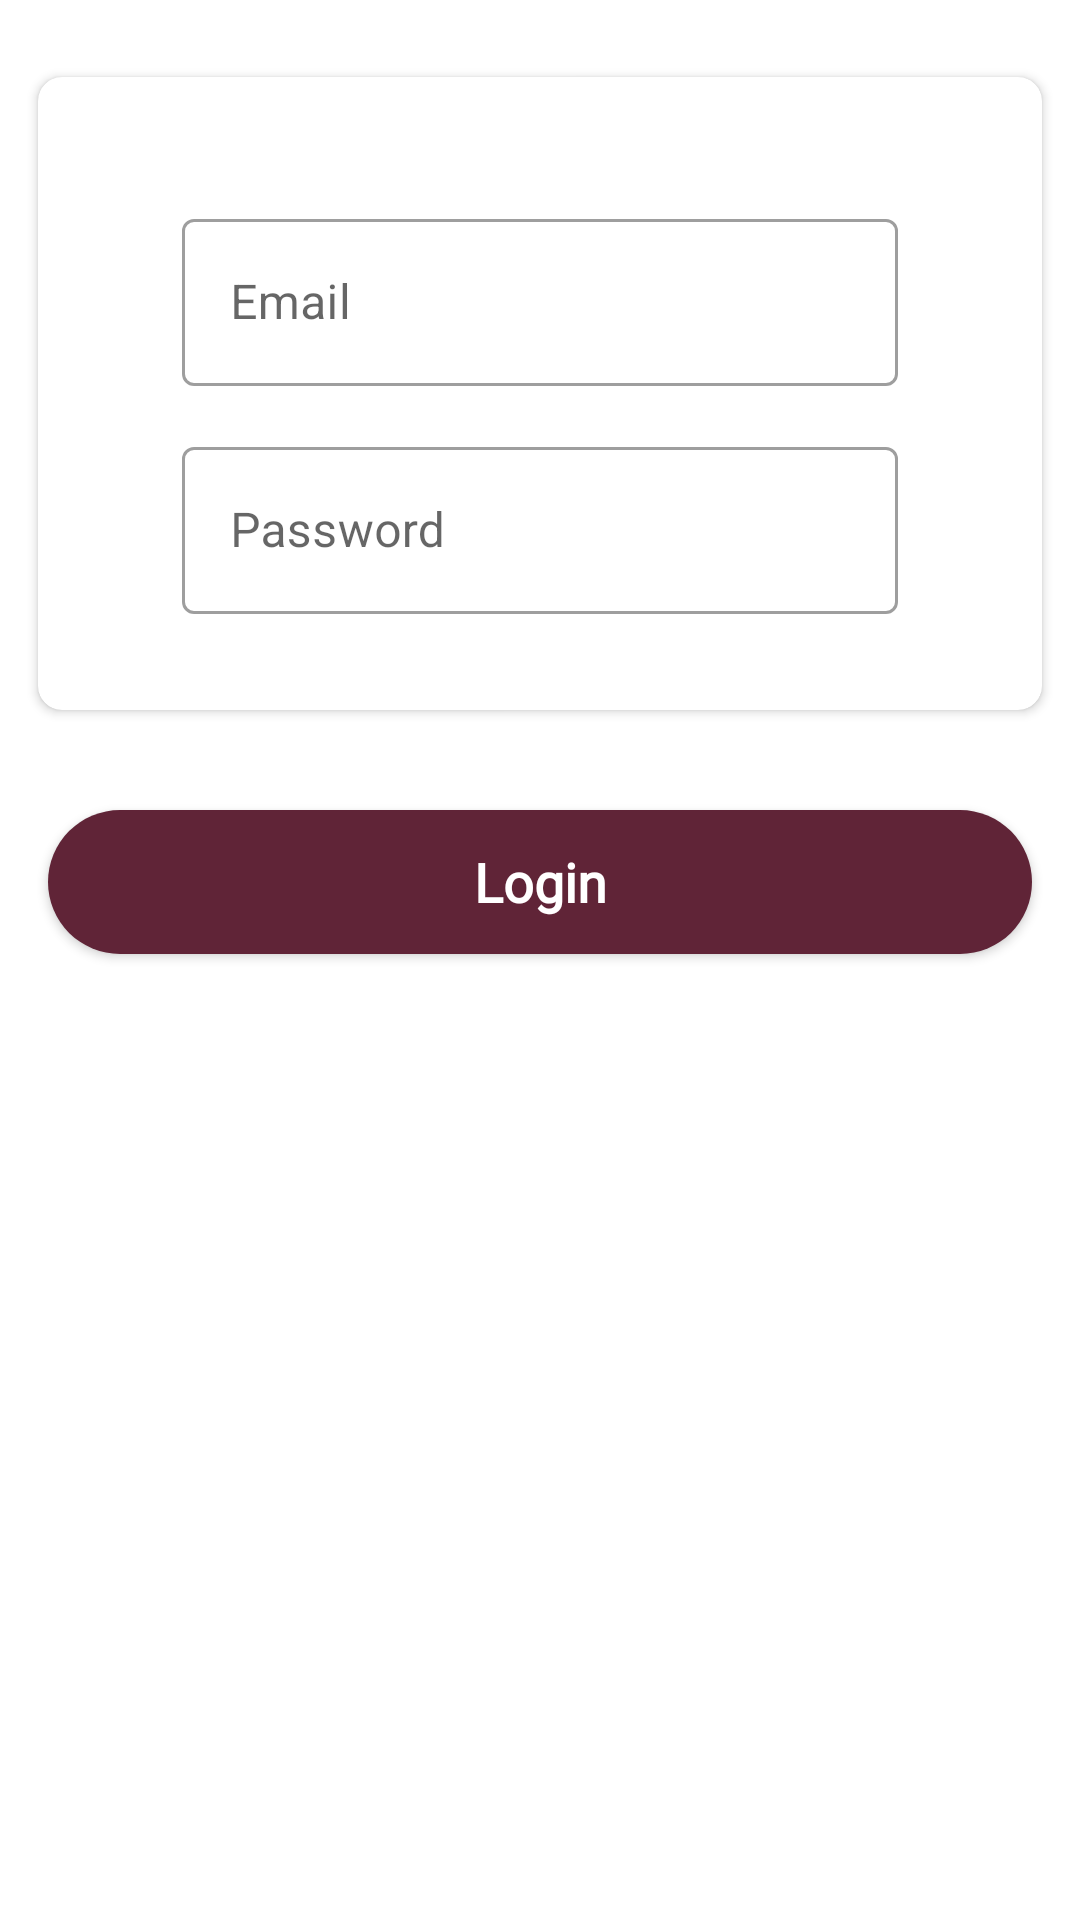

This screen was rendered from an Android layout file. Write that file and the resources it references.
<!-- AndroidManifest.xml: application theme Theme.ConnectTeam -->
<!-- res/layout/activity_login.xml -->
<?xml version="1.0" encoding="utf-8"?>
<androidx.coordinatorlayout.widget.CoordinatorLayout xmlns:android="http://schemas.android.com/apk/res/android"
    xmlns:app="http://schemas.android.com/apk/res-auto"
    xmlns:tools="http://schemas.android.com/tools"
    android:layout_width="match_parent"
    android:layout_height="match_parent"
    tools:context=".LoginActivity"
    android:gravity="center">

    <androidx.cardview.widget.CardView
        android:layout_width="match_parent"
        android:layout_height="wrap_content"
        android:layout_marginLeft="8dp"
        android:layout_marginRight="8dp"
        android:layout_marginTop="20dp"
        app:cardCornerRadius="8dp"
        app:cardUseCompatPadding="true"
        app:contentPadding="16dp">

    <LinearLayout
        android:layout_width="match_parent"
        android:layout_height="wrap_content"
        android:layout_marginTop="16dp"
        android:layout_marginBottom="16dp"
        android:orientation="vertical">

        <com.google.android.material.textfield.TextInputLayout
            android:id="@+id/filledTextField"
            style="@style/Widget.MaterialComponents.TextInputLayout.OutlinedBox"
            android:layout_width="match_parent"
            android:layout_height="wrap_content"
            android:layout_marginStart="32dp"
            android:layout_marginTop="10dp"
            android:layout_marginEnd="32dp"
            android:hint="Email"
            android:inputType="text">

            <com.google.android.material.textfield.TextInputEditText
                android:id="@+id/email"
                android:layout_width="match_parent"
                android:layout_height="wrap_content" />

        </com.google.android.material.textfield.TextInputLayout>

        <com.google.android.material.textfield.TextInputLayout
            android:id="@+id/filledTextField1"
            style="@style/Widget.MaterialComponents.TextInputLayout.OutlinedBox"
            android:layout_width="match_parent"
            android:layout_height="wrap_content"
            android:layout_marginStart="32dp"
            android:layout_marginTop="15dp"
            android:layout_marginEnd="32dp"
            android:hint="Password"
            android:inputType="textPassword">

            <com.google.android.material.textfield.TextInputEditText
                android:id="@+id/password"
                android:layout_width="match_parent"
                android:layout_height="wrap_content" />

        </com.google.android.material.textfield.TextInputLayout>


    </LinearLayout>

    </androidx.cardview.widget.CardView>

    <RelativeLayout
        android:layout_width="wrap_content"
        android:layout_height="wrap_content">

    <Button
        android:id="@+id/login"
        android:layout_width="match_parent"
        android:layout_height="wrap_content"
        android:layout_marginStart="16dp"
        android:layout_marginTop="270dp"
        android:layout_marginEnd="16dp"
        android:layout_marginBottom="16dp"
        android:background="@drawable/button"
        android:fontFamily="@font/calibri"
        android:text="Login"
        android:textAllCaps="false"
        android:textColor="#ffffff"
        android:textSize="18sp"
        android:textStyle="bold" />

    </RelativeLayout>


</androidx.coordinatorlayout.widget.CoordinatorLayout>
<!-- resources referenced by this layout -->
<resources>
  <!-- drawable button (drawable) -->
  <?xml version="1.0" encoding="utf-8"?>
  <selector xmlns:android="http://schemas.android.com/apk/res/android">
      <item>
          <shape android:shape="rectangle">
              <solid android:color="#602437" />
              <corners android:radius="25dp"/>
          </shape>
      </item>
  </selector>
  <style name="Theme.ConnectTeam" parent="Theme.MaterialComponents.DayNight.DarkActionBar">
          
          <item name="colorPrimary">@color/purple_500</item>
          <item name="colorPrimaryVariant">@color/purple_700</item>
          <item name="colorOnPrimary">@color/white</item>
          
          <item name="colorSecondary">@color/teal_200</item>
          <item name="colorSecondaryVariant">@color/teal_700</item>
          <item name="colorOnSecondary">@color/black</item>
          
          <item name="android:statusBarColor" tools:targetApi="l">?attr/colorPrimaryVariant</item>
          
      </style>
  <color name="purple_500">#602437</color>
  <color name="purple_700">#522e38</color>
  <color name="white">#FFFFFFFF</color>
  <color name="teal_200">#FF03DAC5</color>
  <color name="teal_700">#FF018786</color>
  <color name="black">#FF000000</color>
</resources>
